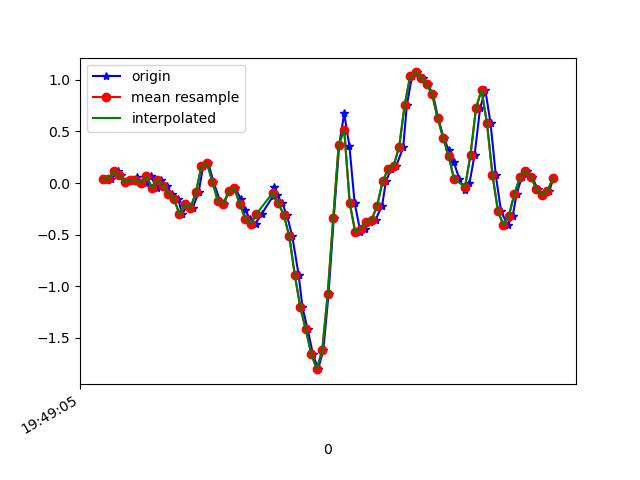

The table this chart was drawn from, first rows:
1617738545263, 434181961929242, 0.03734352, 0.10087051, -0.03411144
1617738545291, 434181980974890, 0.03612, -0.08117, -0.01579
1617738545318, 434181999995754, 0.1143, 0.02512, -0.04144
1617738545328, 434182019041402, 0.07766, -0.2766, 0.0172
1617738545341, 434182038062266, 0.009244, -0.2363, -0.00479
1617738545360, 434182057107034, 0.03123, 0.06544, -0.01701
1617738545384, 434182076127786, 0.06178, -0.2718, 0.02698
1617738545398, 434182095173354, -5.3010974E-4, -0.1899, -0.039
1617738545417, 434182114194122, 0.003135, 0.1375, -0.02678
1617738545435, 434182133214890, 0.06422, -0.2974, 0.001319
1617738545459, 434182152260458, -0.04818, 0.03368, -0.07443
1617738545474, 434182171270154, 0.03368, 0.2499, -0.02312
1617738545493, 434182190314986, -0.02496, -0.3536, -0.01701
1617738545512, 434182209335018, -0.108, 0.1229, -0.0842
1617738545535, 434182228355082, -0.1508, 0.1522, -0.03778
1617738545550, 434182247399914, -0.3035, -0.2424, -0.08787
1617738545569, 434182266403466, -0.207, 0.1412, -0.1306
1617738545588, 434182285447434, -0.2424, -0.02741, -0.1074
1617738545610, 434182304466634, -0.08849, -0.3536, -0.116
1617738545626, 434182323510634, 0.1607, -0.2999, -0.1722
1617738545645, 434182342529834, 0.1925, -0.2693, -0.1856
1617738545664, 434182361576746, 0.01413, -0.389, -0.1734
1617738545688, 434182380596010, -0.1765, -0.5418, -0.1514
1617738545702, 434182399640170, -0.1985, -0.6285, -0.1367
1617738545721, 434182418659434, -0.07872, -0.6774, -0.1441
1617738545743, 434182437703530, -0.05062, -0.7336, -0.1404
1617738545764, 434182456722922, -0.1545, -0.7531, -0.1282
1617738545779, 434182475765418, -0.2595, -0.7091, -0.138
1617738545797, 434182494784618, -0.3475, -0.6395, -0.1367
1617738545817, 434182513828714, -0.3939, -0.5613, -0.1135
1617738545839, 434182532847978, -0.3011, -0.433, -0.08542
1617738545880, 434182551892010, -0.13, -0.2632, -0.03533
1617738545884, 434182570905898, -0.0384, -0.05429, 0.04286
1617738545895, 434182589949802, -0.1117, 0.1766, 0.165
1617738545914, 434182608968874, -0.1972, 0.4527, 0.3116
1617738545931, 434182628012714, -0.3072, 0.8706, 0.446
1617738545951, 434182647031850, -0.5173, 1.406, 0.6
1617738545974, 434182666050922, -0.8887, 1.92, 0.7356
1617738545988, 434182685082474, -1.203, 2.494, 0.9188
1617738546007, 434182704101226, -1.419, 3.17, 1.145
1617738546026, 434182723144746, -1.656, 3.853, 1.351
1617738546045, 434182742163498, -1.804, 4.4, 1.47
1617738546064, 434182761207018, -1.619, 4.592, 1.497
1617738546083, 434182780220778, -1.074, 4.51, 1.421
1617738546102, 434182799264170, -0.3402, 4.388, 1.263
1617738546122, 434182818282858, 0.3721, 4.183, 0.9274
1617738546140, 434182837326250, 0.6763, 3.747, 0.545
1617738546159, 434182856369642, 0.3562, 2.971, 0.2237
1617738546178, 434182875369706, -0.1923, 1.987, 0.04774
1617738546199, 434182894387818, -0.4733, 1.196, -0.01823
1617738546215, 434182913430762, -0.4416, 0.5822, -0.06099
1617738546235, 434182932473834, -0.3768, 0.02634, -0.1038
1617738546254, 434182951491946, -0.3561, -0.4966, -0.1221
1617738546278, 434182970510186, -0.2192, -0.879, -0.127
1617738546292, 434182989544810, 0.0178, -1.173, -0.1477
1617738546311, 434183008562666, 0.1375, -1.562, -0.1929
1617738546330, 434183027605482, 0.1693, -1.972, -0.2333
1617738546355, 434183046623466, 0.3477, -2.335, -0.2992
1617738546368, 434183065666282, 0.7521, -2.58, -0.3566
1617738546387, 434183084694250, 1.035, -2.88, -0.4519
1617738546406, 434183103712234, 1.072, -3.234, -0.5094
... 26 more rows
